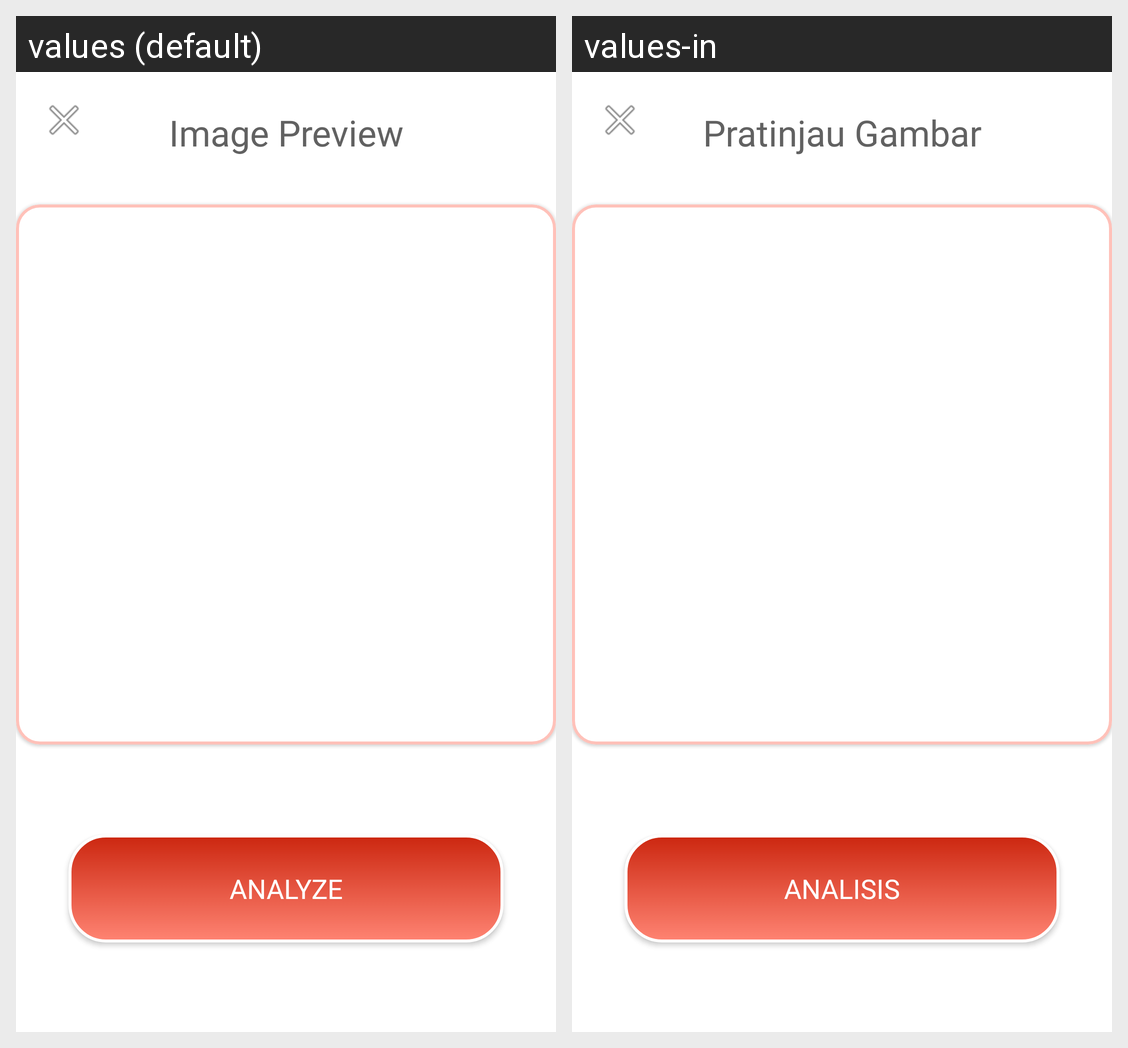

Here is an Android app screen in its default locale and in the app's own translations. Write out the translated-string differences for the strings that appear on this screen.
Android screen res/layout/activity_scan.xml rendered under 2 locales, left to right: values (default), values-in. Device: Nexus 5 (rendered at 1080×1920; each locale shown at half size, 540×960, under a caption strip naming it); theme Theme.CPV2.
Strings drawn on this screen, with the default value and each locale's value (text and hints the layout hard-codes, and strings that could not be matched under every locale, appear in the picture but are not listed):

image_preview
  values: Image Preview
  values-in: Pratinjau Gambar

analyze
  values: Analyze
  values-in: Analisis
